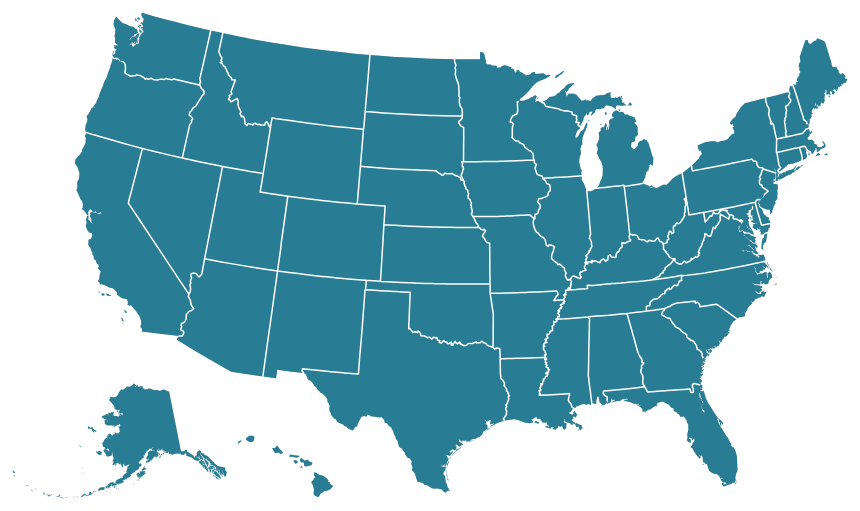
D3 v3 page, settled after 480 driven frames (8 s of simulated time); the page loaded 1 data file(s).



var width = 1260,
    height = 900,
    centered;

var projection = d3.geo.albersUsa()
    .scale(1070)
    .translate([width / 2, height / 2]);

var path = d3.geo.path()
    .projection(projection);

var svg = d3.select("body").append("svg")
    .attr("width", width)
    .attr("height", height);

svg.append("rect")
    .attr("class", "background")
    .attr("width", width)
    .attr("height", height)
    .on("click", clicked);

var g = svg.append("g");

d3.json("us.json", function(error, us) {


 g.append("g")
      .attr("id", "counties")
    .selectAll("path")
      .data(topojson.feature(us, us.objects.counties).features)
    .enter().append("path")
  .attr("d", path)
  .attr("class", "county-boundary")
      .on("click", countyclicked);

  g.append("g")
      .attr("id", "states")
    .selectAll("path")
      .data(topojson.feature(us, us.objects.states).features)
    .enter().append("path")
  .attr("d", path)
  .attr("class", "state")
      .on("click", clicked);


  g.append("path")
      .datum(topojson.mesh(us, us.objects.states, function(a, b) { return a !== b; }))
      .attr("id", "state-borders")
      .attr("d", path);
});


function clicked(d) {
  var x, y, k;

  if (d && centered !== d) {
    var centroid = path.centroid(d);
    x = centroid[0];
    y = centroid[1];
    k = 4;
    centered = d;
  } else {
    x = width / 2;
    y = height / 2;
    k = 1;
    centered = null;
  }

  g.selectAll("path")
      .classed("active", centered && function(d) { return d === centered; });

  g.transition()
      .duration(750)
      .attr("transform", "translate(" + width / 2 + "," + height / 2 + ")scale(" + k + ")translate(" + -x + "," + -y + ")")
      .style("stroke-width", 1.5 / k + "px");
}

function countyclicked(d) {
  alert(d.id);
}



### data: us.json
{
 "type": "Topology",
 "transform": {
  "scale": [
   0.003589,
   0.0005372
  ],
  "translate": [
   -179.1,
   17.67
  ]
 },
 "objects": {
  "counties": {
   "type": "GeometryCollection",
   "geometries": [
    "{... 3 keys}",
    "{... 3 keys}",
    "{... 3 keys}",
    "{... 3 keys}",
    "{... 3 keys}",
    "{... 3 keys}",
    "{... 3 keys}",
    "{... 3 keys}",
    "... 3,223 more items"
   ]
  },
  "states": {
   "type": "GeometryCollection",
   "geometries": [
    "{... 3 keys}",
    "{... 3 keys}",
    "{... 3 keys}",
    "{... 3 keys}",
    "{... 3 keys}",
    "{... 3 keys}",
    "{... 3 keys}",
    "{... 3 keys}",
    "... 45 more items"
   ]
  },
  "land": {
   "type": "MultiPolygon",
   "arcs": [
    "[... 1 items]",
    "[... 1 items]",
    "[... 1 items]",
    "[... 1 items]",
    "[... 1 items]",
    "[... 1 items]",
    "[... 1 items]",
    "[... 1 items]",
    "... 206 more items"
   ]
  }
 },
 "arcs": [
  [
   [
    16241,
    58318
   ],
   [
    24,
    -85
   ],
   [
    9,
    -319
   ],
   [
    22,
    -114
   ],
   [
    -27,
    -121
   ]
  ],
  [
   [
    16269,
    57679
   ],
   [
    -45,
    -30
   ],
   [
    -439,
    9
   ]
  ],
  [
   [
    15785,
    57658
   ],
   [
    -15,
    244
   ],
   [
    -29,
    -113
   ],
   [
    1,
    127
   ],
   [
    -41,
    206
   ],
   [
    10,
    200
   ]
  ],
  [
   [
    15711,
    58322
   ],
   [
    288,
    -9
   ],
   [
    242,
    5
   ]
  ],
  [
   [
    20348,
    58316
   ],
   [
    -11,
    -327
   ],
   [
    36,
    0
   ],
   [
    0,
    -483
   ],
   [
    61,
    -1
   ]
  ],
  [
   [
    20434,
    57505
   ],
   [
    0,
    -642
   ],
   [
    -11,
    0
   ],
   [
    0,
    -388
   ]
  ],
  [
   [
    20423,
    56475
   ],
   [
    -108,
    30
   ],
   [
    -46,
    72
   ],
   [
    -6,
    -200
   ]
  ],
  [
   [
    20263,
    56377
   ],
   [
    -23,
    5
   ],
   [
    -18,
    -271
   ],
   [
    -51,
    -157
   ],
   [
    -34,
    7
   ],
   [
    -4,
    -105
   ],
   [
    -102,
    -30
   ],
   [
    -46,
    56
   ]
  ],
  "... 10,882 more items"
 ]
}